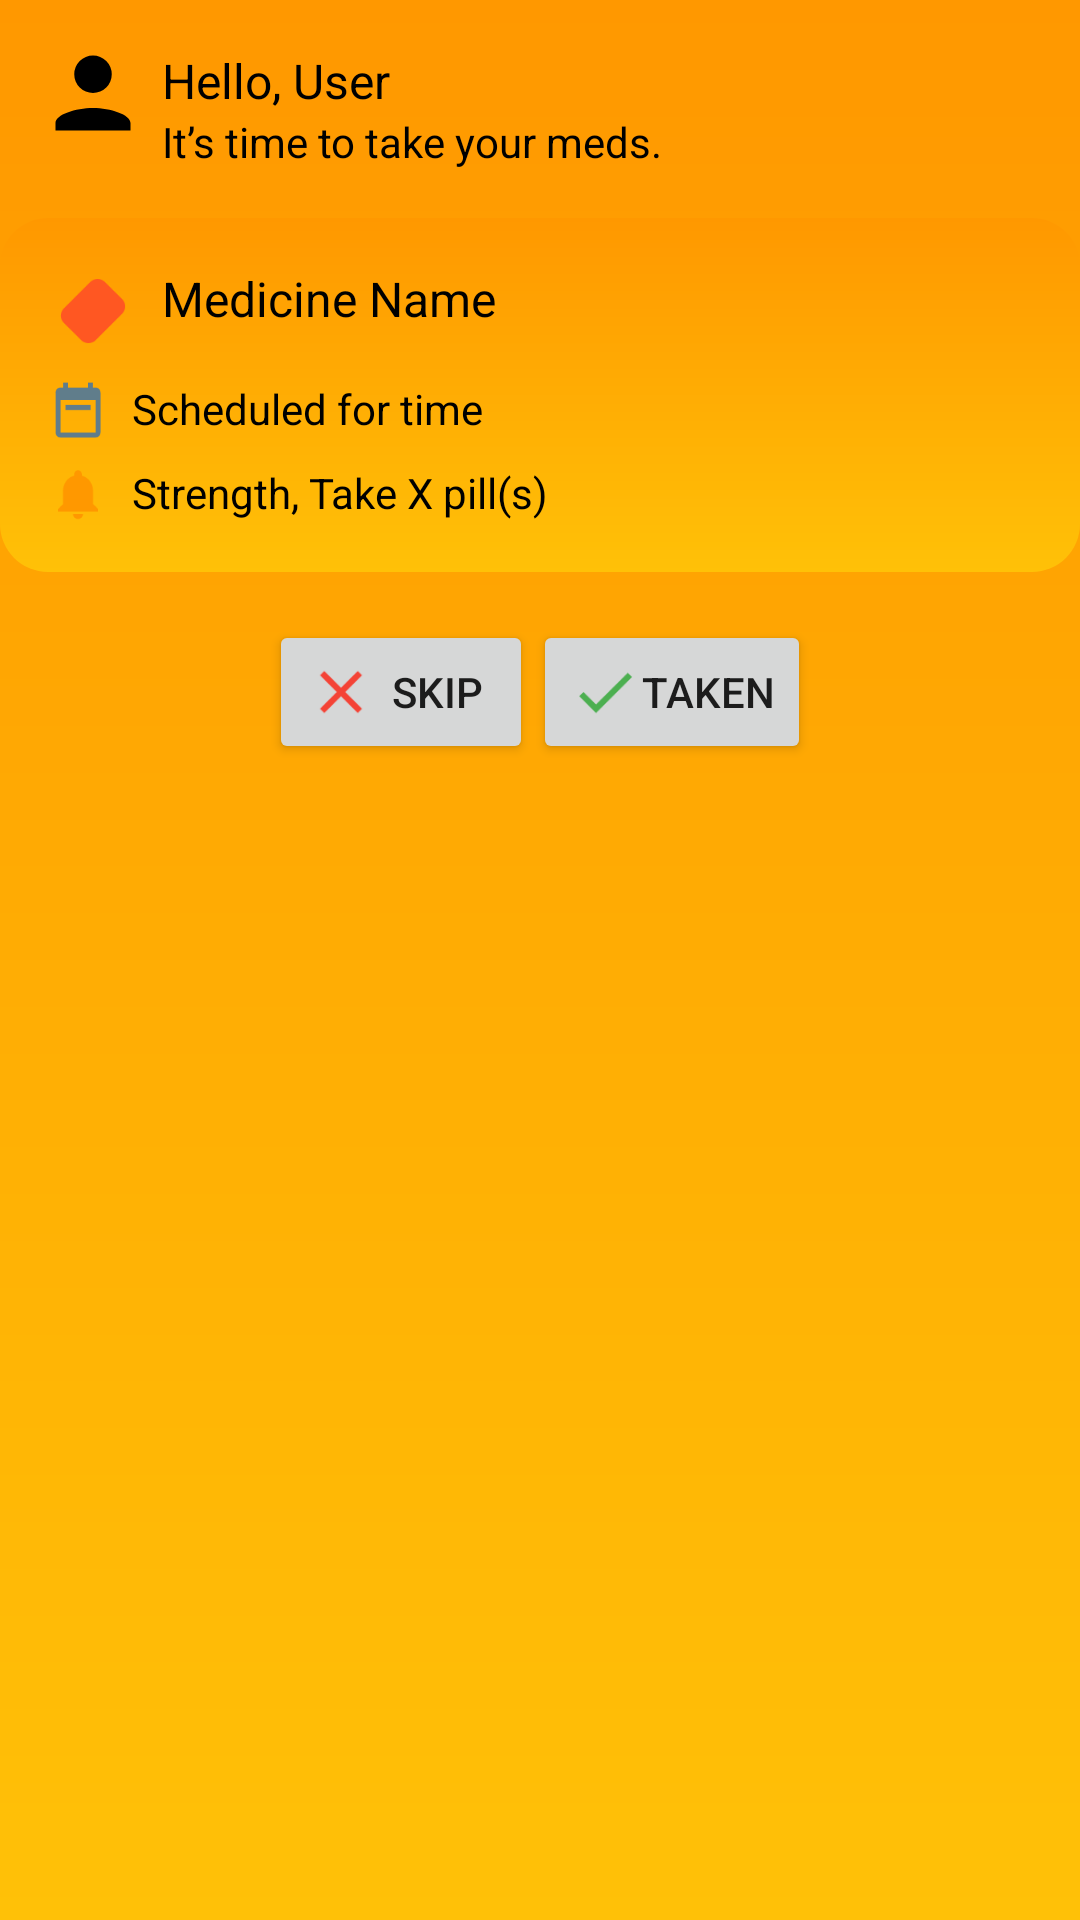

The Android layout XML behind this screen, and the referenced resources:
<!-- AndroidManifest.xml: application theme AppTheme -->
<!-- res/layout/activity_fullscreen_alarm.xml -->
<LinearLayout
    xmlns:android="http://schemas.android.com/apk/res/android"
    android:layout_width="match_parent"
    android:layout_height="match_parent"
    android:orientation="vertical"
    android:background="@drawable/alarm_background">

    <LinearLayout
        android:layout_width="match_parent"
        android:layout_height="wrap_content"
        android:orientation="horizontal"
        android:padding="16dp">

        <ImageView
            android:layout_width="30dp"
            android:layout_height="30dp"
            android:src="@drawable/user_circle"/>

        <LinearLayout
            android:layout_width="wrap_content"
            android:layout_height="wrap_content"
            android:orientation="vertical"
            android:paddingStart="8dp">

            <TextView
                android:id="@+id/userNameText"
                android:layout_width="wrap_content"
                android:layout_height="wrap_content"
                android:text="Hello, User"
                android:textSize="16sp"
                android:textColor="@color/black"/>

            <TextView
                android:layout_width="wrap_content"
                android:layout_height="wrap_content"
                android:text="It’s time to take your meds."
                android:textSize="14sp"
                android:textColor="@color/black"/>
        </LinearLayout>
    </LinearLayout>

    <LinearLayout
        android:layout_width="match_parent"
        android:layout_height="wrap_content"
        android:orientation="vertical"
        android:padding="16dp"
        android:background="@drawable/action_box_bg">

        <LinearLayout
            android:layout_width="wrap_content"
            android:layout_height="wrap_content"
            android:orientation="horizontal">

            <ImageView
                android:layout_width="30dp"
                android:layout_height="30dp"
                android:src="@drawable/pill_icon"/>

            <TextView
                android:id="@+id/medicineName"
                android:layout_width="wrap_content"
                android:layout_height="wrap_content"
                android:text="Medicine Name"
                android:textSize="16sp"
                android:textColor="@color/black"
                android:paddingStart="8dp"/>
        </LinearLayout>

        <LinearLayout
            android:layout_width="wrap_content"
            android:layout_height="wrap_content"
            android:orientation="horizontal"
            android:paddingTop="8dp">

            <ImageView
                android:layout_width="20dp"
                android:layout_height="20dp"
                android:src="@drawable/date_icon"/>

            <TextView
                android:id="@+id/scheduleText"
                android:layout_width="wrap_content"
                android:layout_height="wrap_content"
                android:text="Scheduled for time"
                android:textSize="14sp"
                android:textColor="@color/black"
                android:paddingStart="8dp"/>
        </LinearLayout>

        <LinearLayout
            android:layout_width="wrap_content"
            android:layout_height="wrap_content"
            android:orientation="horizontal"
            android:paddingTop="8dp">

            <ImageView
                android:layout_width="20dp"
                android:layout_height="20dp"
                android:src="@drawable/alert_icon"/>

            <TextView
                android:id="@+id/doseDetails"
                android:layout_width="wrap_content"
                android:layout_height="wrap_content"
                android:text="Strength, Take X pill(s)"
                android:textSize="14sp"
                android:textColor="@color/black"
                android:paddingStart="8dp"/>
        </LinearLayout>
    </LinearLayout>

    <LinearLayout
        android:layout_width="match_parent"
        android:layout_height="wrap_content"
        android:orientation="horizontal"
        android:gravity="center"
        android:paddingTop="16dp">

        <Button
            android:id="@+id/skipButton"
            android:layout_width="wrap_content"
            android:layout_height="wrap_content"
            android:text="Skip"
            android:drawableLeft="@drawable/cross_icon"
            android:onClick="exitApp"/>

        <Button
            android:id="@+id/takenButton"
            android:layout_width="wrap_content"
            android:layout_height="wrap_content"
            android:text="Taken"
            android:drawableLeft="@drawable/check_icon"
            android:onClick="takeMedicine"/>
    </LinearLayout>
</LinearLayout>
<!-- resources referenced by this layout -->
<resources>
  <!-- drawable action_box_bg (drawable) -->
  <?xml version="1.0" encoding="utf-8"?>
  <shape xmlns:android="http://schemas.android.com/apk/res/android"
      android:shape="rectangle">
      
      <corners android:radius="16dp"/>
      
      <gradient
          android:angle="270"
          android:startColor="#FF9800"
          android:endColor="#FFC107"/>
      
      <padding
          android:left="10dp"
          android:right="10dp"
          android:top="10dp"
          android:bottom="10dp"/>
  </shape>
  <!-- drawable alarm_background (drawable) -->
  <?xml version="1.0" encoding="utf-8"?>
  <layer-list xmlns:android="http://schemas.android.com/apk/res/android">
      <item>
          <shape android:shape="rectangle">
              <gradient
                  android:angle="270"
                  android:startColor="#FF9800"
                  android:endColor="#FFC107" />
          </shape>
      </item>
  </layer-list>
  <!-- drawable alert_icon (drawable) -->
  <?xml version="1.0" encoding="utf-8"?>
  <vector xmlns:android="http://schemas.android.com/apk/res/android"
      android:width="24dp"
      android:height="24dp"
      android:viewportWidth="24"
      android:viewportHeight="24">
      <path
          android:fillColor="#FF9800"
          android:pathData="M12,22A2,2 0 0,0 14,20H10A2,2 0 0,0 12,22M18,16V11C18,7.93 16.36,5.36 13.5,4.68V4A1.5,1.5 0 0,0 12,2.5A1.5,1.5 0 0,0 10.5,4V4.68C7.64,5.36 6,7.92 6,11V16L4,18V19H20V18L18,16Z" />
  </vector>
  <!-- drawable check_icon (drawable) -->
  <?xml version="1.0" encoding="utf-8"?>
  <vector xmlns:android="http://schemas.android.com/apk/res/android"
      android:width="24dp"
      android:height="24dp"
      android:viewportWidth="24"
      android:viewportHeight="24">
      <path
          android:fillColor="#4CAF50"
          android:pathData="M9,16.17L4.83,12L3.41,13.41L9,19L21,7L19.59,5.59L9,16.17Z" />
  </vector>
  <!-- drawable cross_icon (drawable) -->
  <?xml version="1.0" encoding="utf-8"?>
  <vector xmlns:android="http://schemas.android.com/apk/res/android"
      android:width="24dp"
      android:height="24dp"
      android:viewportWidth="24"
      android:viewportHeight="24">
      <path
          android:fillColor="#F44336"
          android:pathData="M19,6.41L17.59,5L12,10.59L6.41,5L5,6.41L10.59,12L5,17.59L6.41,19L12,13.41L17.59,19L19,17.59L13.41,12L19,6.41Z" />
  </vector>
  <!-- drawable date_icon (drawable) -->
  <?xml version="1.0" encoding="utf-8"?>
  <vector xmlns:android="http://schemas.android.com/apk/res/android"
      android:width="24dp"
      android:height="24dp"
      android:viewportWidth="24"
      android:viewportHeight="24">
      <path
          android:fillColor="#607D8B"
          android:pathData="M7,10H17V12H7V10M19,3H18V1H16V3H8V1H6V3H5C3.9,3 3,3.9 3,5V21C3,22.1 3.9,23 5,23H19C20.1,23 21,22.1 21,21V5C21,3.9 20.1,3 19,3M19,21H5V8H19V21Z" />
  </vector>
  <!-- drawable user_circle (drawable) -->
  <?xml version="1.0" encoding="utf-8"?>
  <vector xmlns:android="http://schemas.android.com/apk/res/android"
      android:width="24dp"
      android:height="24dp"
      android:viewportWidth="24"
      android:viewportHeight="24">
      <path
          android:fillColor="#000000"
          android:pathData="M12,12A5,5 0 1,0 12,2A5,5 0 1,0 12,12M2,22V20C2,17.79 7.33,16 12,16C16.67,16 22,17.79 22,20V22H2Z" />
  </vector>
  <style name="AppTheme" parent="Theme.AppCompat.DayNight.NoActionBar">
          
          <item name="android:editTextBackground">@drawable/rn_edit_text_material</item>
            <item name="android:windowFullscreen">true</item>
    <item name="android:windowNoTitle">true</item>
    <item name="android:windowBackground">@android:color/black</item>
    <item name="android:windowShowWallpaper">true</item>
      </style>
  <!-- not gathered from this repository: default colours our renderer supplied (Android Studio template values) -->
  <color name="black">#FF000000</color>
</resources>
